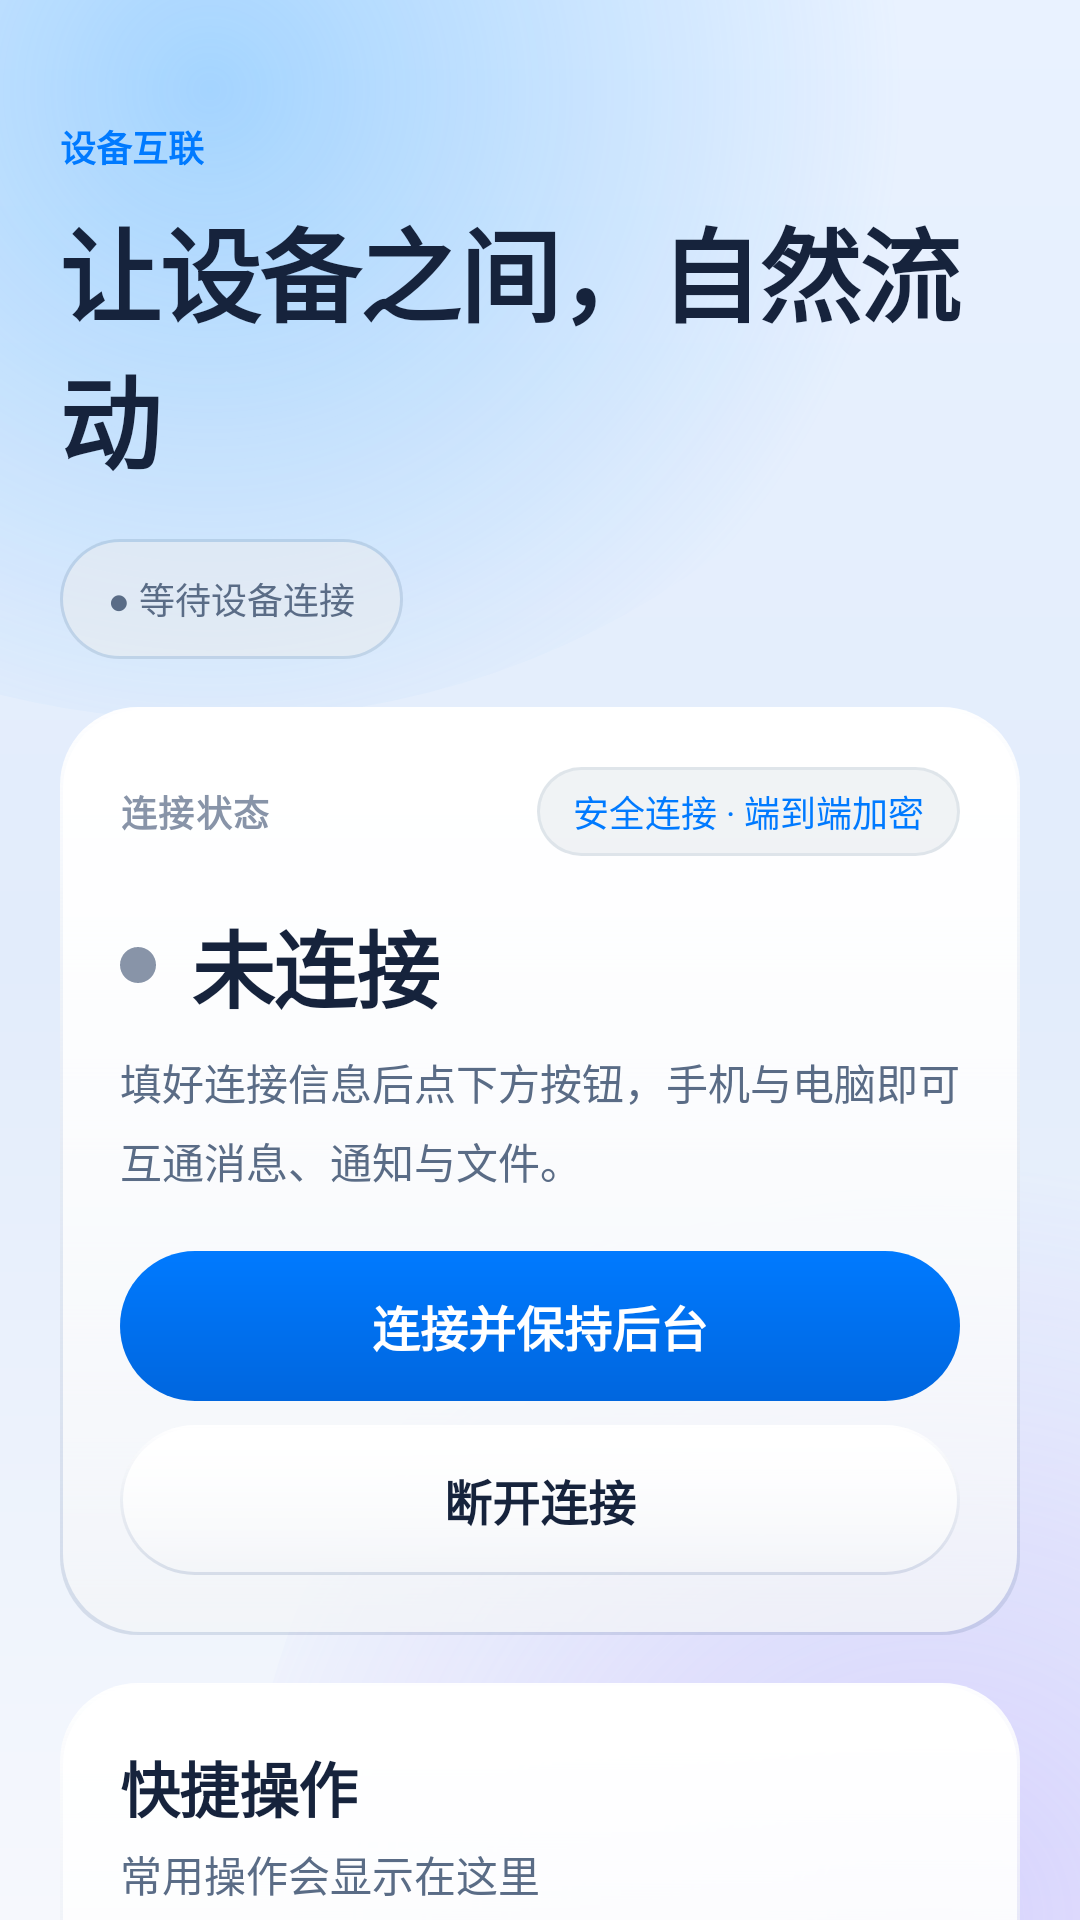

Produce the Android XML layout that renders to this screen, including the resource entries it uses.
<!-- AndroidManifest.xml: application theme Theme.UniLink -->
<!-- res/layout/page_home.xml -->
<?xml version="1.0" encoding="utf-8"?>
<ScrollView xmlns:android="http://schemas.android.com/apk/res/android"
    android:id="@+id/pageHome"
    style="@style/PageScroll">

    <LinearLayout style="@style/PageColumn">

        
        <Space
            android:layout_width="match_parent"
            android:layout_height="@dimen/sp_3xl" />

        <TextView
            android:layout_width="wrap_content"
            android:layout_height="wrap_content"
            android:text="@string/home_eyebrow"
            android:textColor="@color/ac_primary"
            android:textStyle="bold"
            android:textSize="@dimen/t_caption" />

        <TextView
            android:layout_width="match_parent"
            android:layout_height="wrap_content"
            android:layout_marginTop="@dimen/sp_sm"
            android:text="@string/home_greeting"
            style="@style/TextDisplay" />

        
        <TextView
            android:id="@+id/tvIsland"
            android:layout_width="wrap_content"
            android:layout_height="40dp"
            android:layout_marginTop="@dimen/sp_lg"
            android:background="@drawable/status_island"
            android:gravity="center_vertical"
            android:paddingStart="@dimen/sp_lg"
            android:paddingEnd="@dimen/sp_lg"
            android:text="@string/island_idle"
            android:textColor="@color/ink_secondary"
            android:textSize="@dimen/t_caption" />

        
        <LinearLayout
            android:layout_marginTop="@dimen/sp_lg"
            android:paddingTop="@dimen/sp_2xl"
            android:paddingBottom="@dimen/sp_2xl"
            style="@style/CardGlass">

            <LinearLayout
                android:layout_width="match_parent"
                android:layout_height="wrap_content"
                android:gravity="center_vertical"
                android:orientation="horizontal">

                <TextView
                    android:layout_width="0dp"
                    android:layout_height="wrap_content"
                    android:layout_weight="1"
                    android:text="@string/home_status_label"
                    style="@style/GroupHeader" />

                <TextView
                    android:layout_width="wrap_content"
                    android:layout_height="wrap_content"
                    android:background="@drawable/status_island"
                    android:paddingStart="@dimen/sp_md"
                    android:paddingTop="6dp"
                    android:paddingEnd="@dimen/sp_md"
                    android:paddingBottom="6dp"
                    android:text="@string/home_status_caption"
                    android:textColor="@color/ac_primary"
                    android:textSize="@dimen/t_caption" />
            </LinearLayout>

            
            <LinearLayout
                android:layout_width="match_parent"
                android:layout_height="wrap_content"
                android:layout_marginTop="@dimen/sp_lg"
                android:gravity="center_vertical"
                android:orientation="horizontal">

                <View
                    android:id="@+id/dotStatus"
                    android:layout_width="12dp"
                    android:layout_height="12dp"
                    android:layout_marginEnd="@dimen/sp_md"
                    android:background="@drawable/dot" />

                <TextView
                    android:id="@+id/tvStatus"
                    android:layout_width="wrap_content"
                    android:layout_height="wrap_content"
                    android:text="@string/status_idle"
                    style="@style/TextHero" />
            </LinearLayout>

            <TextView
                android:id="@+id/tvStatusHint"
                android:layout_width="match_parent"
                android:layout_height="wrap_content"
                android:layout_marginTop="@dimen/sp_sm"
                android:text="@string/status_idle_hint"
                style="@style/TextLabel" />

            <Button
                android:id="@+id/btnStart"
                android:layout_marginTop="@dimen/sp_xl"
                android:text="@string/btn_start"
                style="@style/BtnPrimary" />

            <Button
                android:id="@+id/btnStop"
                android:layout_marginTop="@dimen/sp_sm"
                android:text="@string/btn_stop"
                style="@style/BtnGlass" />
        </LinearLayout>

        
        <LinearLayout
            android:layout_marginTop="@dimen/card_gap"
            style="@style/CardGlass">

            <TextView
                android:layout_width="wrap_content"
                android:layout_height="wrap_content"
                android:text="@string/sec_quick"
                style="@style/TextTitle" />

            <TextView
                android:layout_width="wrap_content"
                android:layout_height="wrap_content"
                android:layout_marginTop="@dimen/sp_xs"
                android:layout_marginBottom="@dimen/sp_lg"
                android:text="@string/quick_hint"
                style="@style/TextLabel" />

            <Button
                android:id="@+id/btnShareClip"
                android:text="@string/btn_share_clip"
                style="@style/BtnGlass" />

            <Button
                android:id="@+id/btnScanLogin"
                android:layout_marginTop="@dimen/sp_sm"
                android:text="@string/btn_scan"
                style="@style/BtnGlass" />
        </LinearLayout>
    </LinearLayout>
</ScrollView>
<!-- resources referenced by this layout -->
<resources>
  <color name="ac_primary">#007AFF</color>
  <color name="ink_secondary">#5A6C86</color>
  <dimen name="card_gap">16dp</dimen>
  <dimen name="sp_2xl">28dp</dimen>
  <dimen name="sp_3xl">40dp</dimen>
  <dimen name="sp_lg">16dp</dimen>
  <dimen name="sp_md">12dp</dimen>
  <dimen name="sp_sm">8dp</dimen>
  <dimen name="sp_xl">20dp</dimen>
  <dimen name="sp_xs">4dp</dimen>
  <dimen name="t_caption">12sp</dimen>
  <!-- drawable dot (drawable) -->
  <?xml version="1.0" encoding="utf-8"?>
  <shape xmlns:android="http://schemas.android.com/apk/res/android"
      android:shape="oval">
      <solid android:color="@color/ink_tertiary" />
  </shape>
  <string name="btn_scan">扫码登录网页</string>
  <string name="btn_share_clip">发送剪贴板到电脑</string>
  <string name="btn_start">连接并保持后台</string>
  <string name="btn_stop">断开连接</string>
  <string name="home_eyebrow">设备互联</string>
  <string name="home_greeting">让设备之间，自然流动</string>
  <string name="home_status_caption">安全连接 · 端到端加密</string>
  <string name="home_status_label">连接状态</string>
  <string name="island_idle">● 等待设备连接</string>
  <string name="quick_hint">常用操作会显示在这里</string>
  <string name="sec_quick">快捷操作</string>
  <string name="status_idle">未连接</string>
  <string name="status_idle_hint">填好连接信息后点下方按钮，手机与电脑即可互通消息、通知与文件。</string>
  <style name="GroupHeader">
          <item name="android:textSize">@dimen/t_caption</item>
          <item name="android:textColor">@color/ink_tertiary</item>
          <item name="android:textStyle">bold</item>
          <item name="android:letterSpacing">0.04</item>
      </style>
  <style name="PageColumn">
          <item name="android:layout_width">match_parent</item>
          <item name="android:layout_height">wrap_content</item>
          <item name="android:orientation">vertical</item>
      </style>
  <style name="TextHero">
          <item name="android:textSize">@dimen/t_hero</item>
          <item name="android:textColor">@color/ink_primary</item>
          <item name="android:letterSpacing">-0.02</item>
          <item name="android:textStyle">bold</item>
          <item name="android:fontFamily">sans-serif</item>
      </style>
  <style name="TextLabel">
          <item name="android:textSize">@dimen/t_label</item>
          <item name="android:textColor">@color/ink_secondary</item>
          <item name="android:lineSpacingMultiplier">1.3</item>
      </style>
  <color name="ink_tertiary">#8894A8</color>
  <color name="glass_ripple">#334C8DFF</color>
  <dimen name="r_pill">999dp</dimen>
  <color name="row_edge">#2B446480</color>
  <dimen name="hairline">1dp</dimen>
  <color name="row_fill">#8CFFFFFF</color>
  <dimen name="h_control">50dp</dimen>
  <color name="ink_primary">#16233C</color>
  <dimen name="t_body">16sp</dimen>
  <color name="ink_on_accent">#FFFFFF</color>
  <dimen name="card_pad">20dp</dimen>
  <dimen name="gutter">20dp</dimen>
  <dimen name="dock_clearance">112dp</dimen>
  <dimen name="t_display">34sp</dimen>
  <dimen name="t_hero">28sp</dimen>
  <dimen name="t_label">14sp</dimen>
  <dimen name="t_title">20sp</dimen>
  <color name="transparent">#00000000</color>
  <dimen name="r_btn">999dp</dimen>
  <color name="glass_edge_dark">#2E506B99</color>
  <color name="glass_edge_light">#F2FFFFFF</color>
  <color name="glass_fill_bottom">#B3FFFFFF</color>
  <color name="glass_fill_top">#E6FFFFFF</color>
  <color name="glass_press">#30FFFFFF</color>
  <color name="ac_primary_dim">#0066DE</color>
  <dimen name="r_card">26dp</dimen>
  <color name="amb_mid">#E2ECFB</color>
  <color name="amb_bottom">#F6F8FD</color>
  <color name="amb_top">#E9F2FF</color>
  <color name="amb_glow_cyan_out">#003FA9FF</color>
  <color name="amb_glow_cyan">#663FA9FF</color>
  <color name="amb_glow_violet_out">#008F7BFF</color>
  <color name="amb_glow_violet">#4D8F7BFF</color>
</resources>
